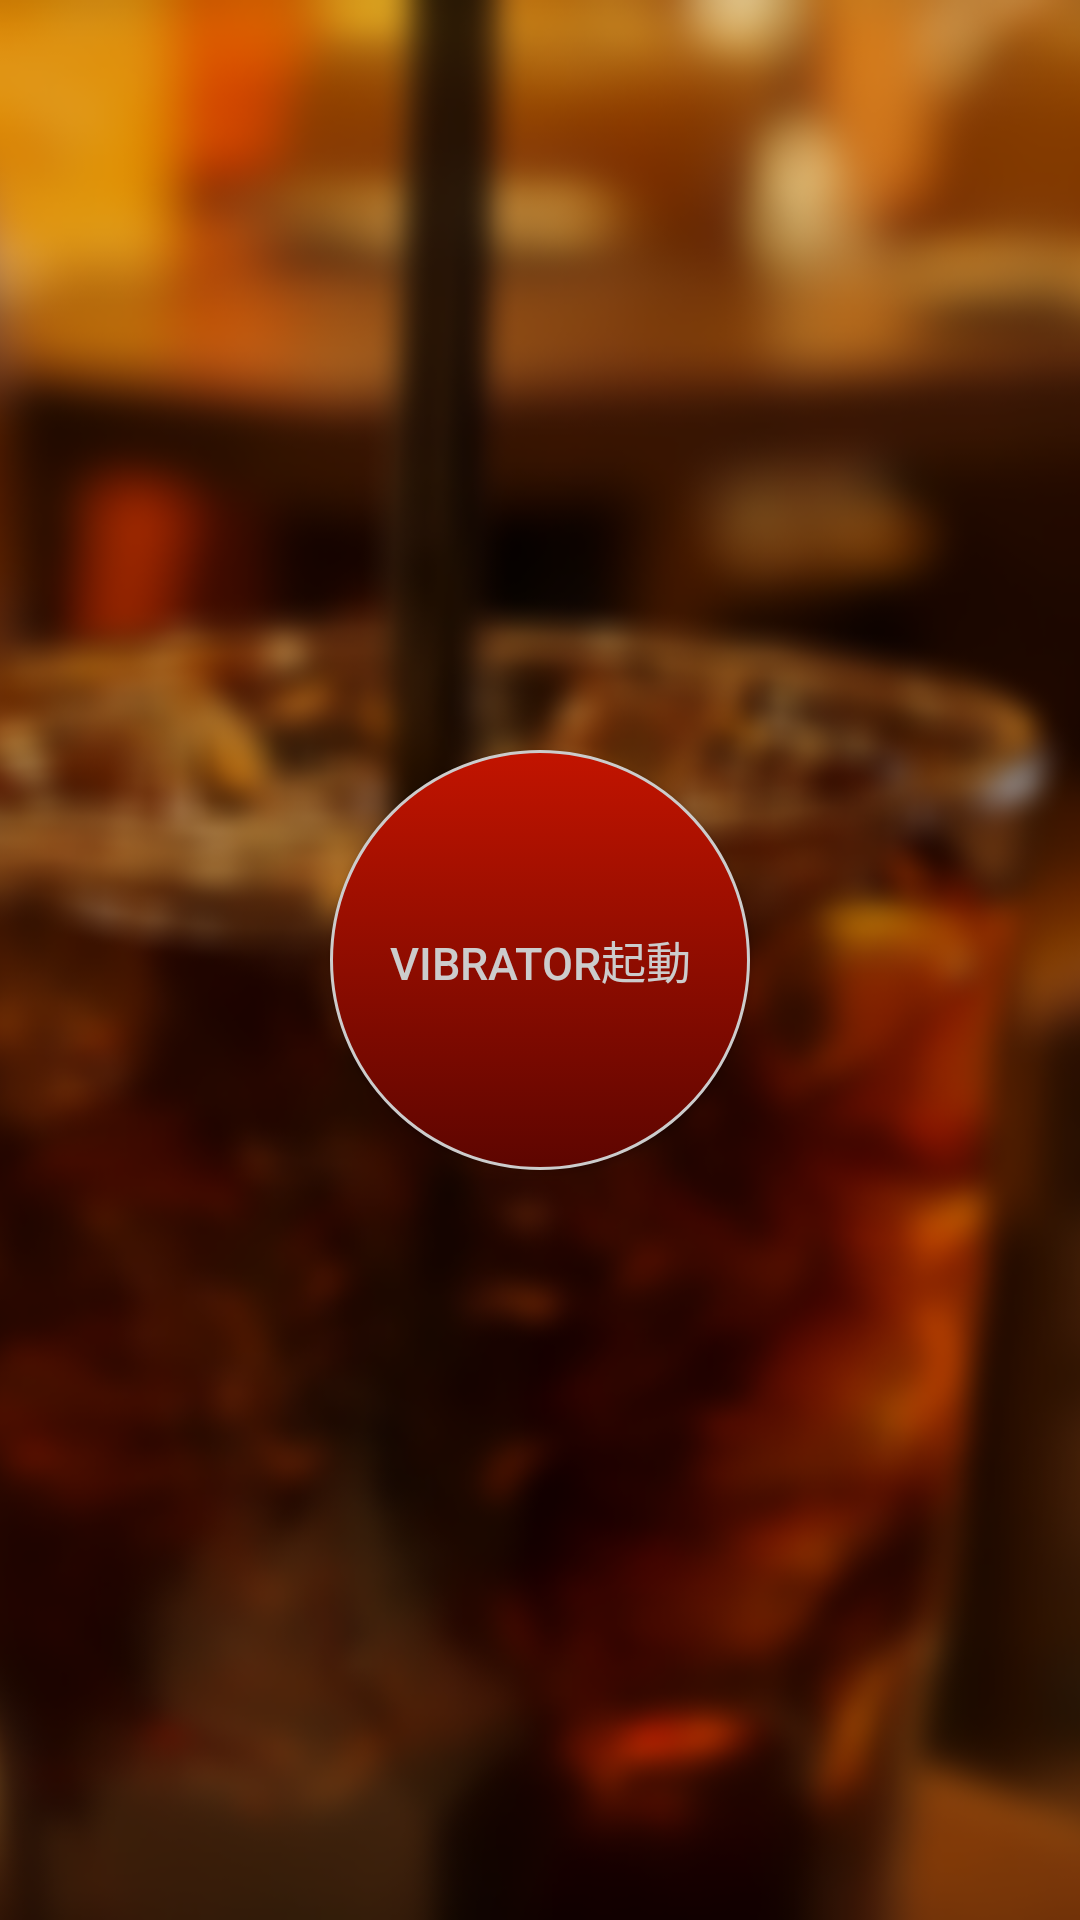

Layout XML and referenced resources for this Android screen:
<!-- AndroidManifest.xml: application theme AppTheme -->
<!-- res/layout/activity_function.xml -->
<FrameLayout xmlns:android="http://schemas.android.com/apk/res/android"
    xmlns:tools="http://schemas.android.com/tools" android:layout_width="match_parent"
    android:layout_height="match_parent"
    tools:context="net.jp.example.cola.FunctionActivity">

    <ImageView
        android:layout_width="match_parent"
        android:layout_height="match_parent"
        android:id="@+id/imageView"
        android:layout_gravity="center"
        android:src="@drawable/cola_ccby_blur"
        android:scaleType="centerCrop" />

    <Button
        android:layout_width="140dp"
        android:layout_height="140dp"
        android:textSize="15sp"
        android:text="@string/vibrator_text"
        android:id="@+id/vibratorButton"
        android:textColor="#CCCCCC"
        android:background="@drawable/circle_button"
        android:layout_gravity="center" />

</FrameLayout>
<!-- resources referenced by this layout -->
<resources>
  <!-- drawable circle_button (drawable) -->
  <selector xmlns:android="http://schemas.android.com/apk/res/android">
  
      
      <item android:state_pressed="true">
          <shape android:shape="oval" android:useLevel="false">
              <solid android:color="#850600" />
          </shape>
      </item>
  
      
      <item android:state_pressed="false">
          <shape android:shape="oval" android:useLevel="false">
              <gradient
                  android:startColor="#ff5d0500"
                  android:endColor="#ffc21400"
                  android:angle="90"/>
              <stroke android:width="3px" android:color="#CCCCCC" />
              
          </shape>
      </item>
  </selector>
  
  
  <!-- drawable cola_ccby_blur: png bitmap (drawable, 171967 bytes) -->
  <string name="vibrator_text">Vibrator起動</string>
  <style name="AppTheme" parent="Theme.AppCompat.Light.DarkActionBar">
          
          <item name="vpiCirclePageIndicatorStyle">@style/CustomCirclePageIndicator</item>
      </style>
  <style name="CustomCirclePageIndicator">
          <item name="fillColor">#ffffffff</item>
          <item name="strokeColor">#ffffffff</item>
          <item name="strokeWidth">1dp</item>
          <item name="radius">5dp</item>
          <item name="centered">true</item>
      </style>
</resources>
